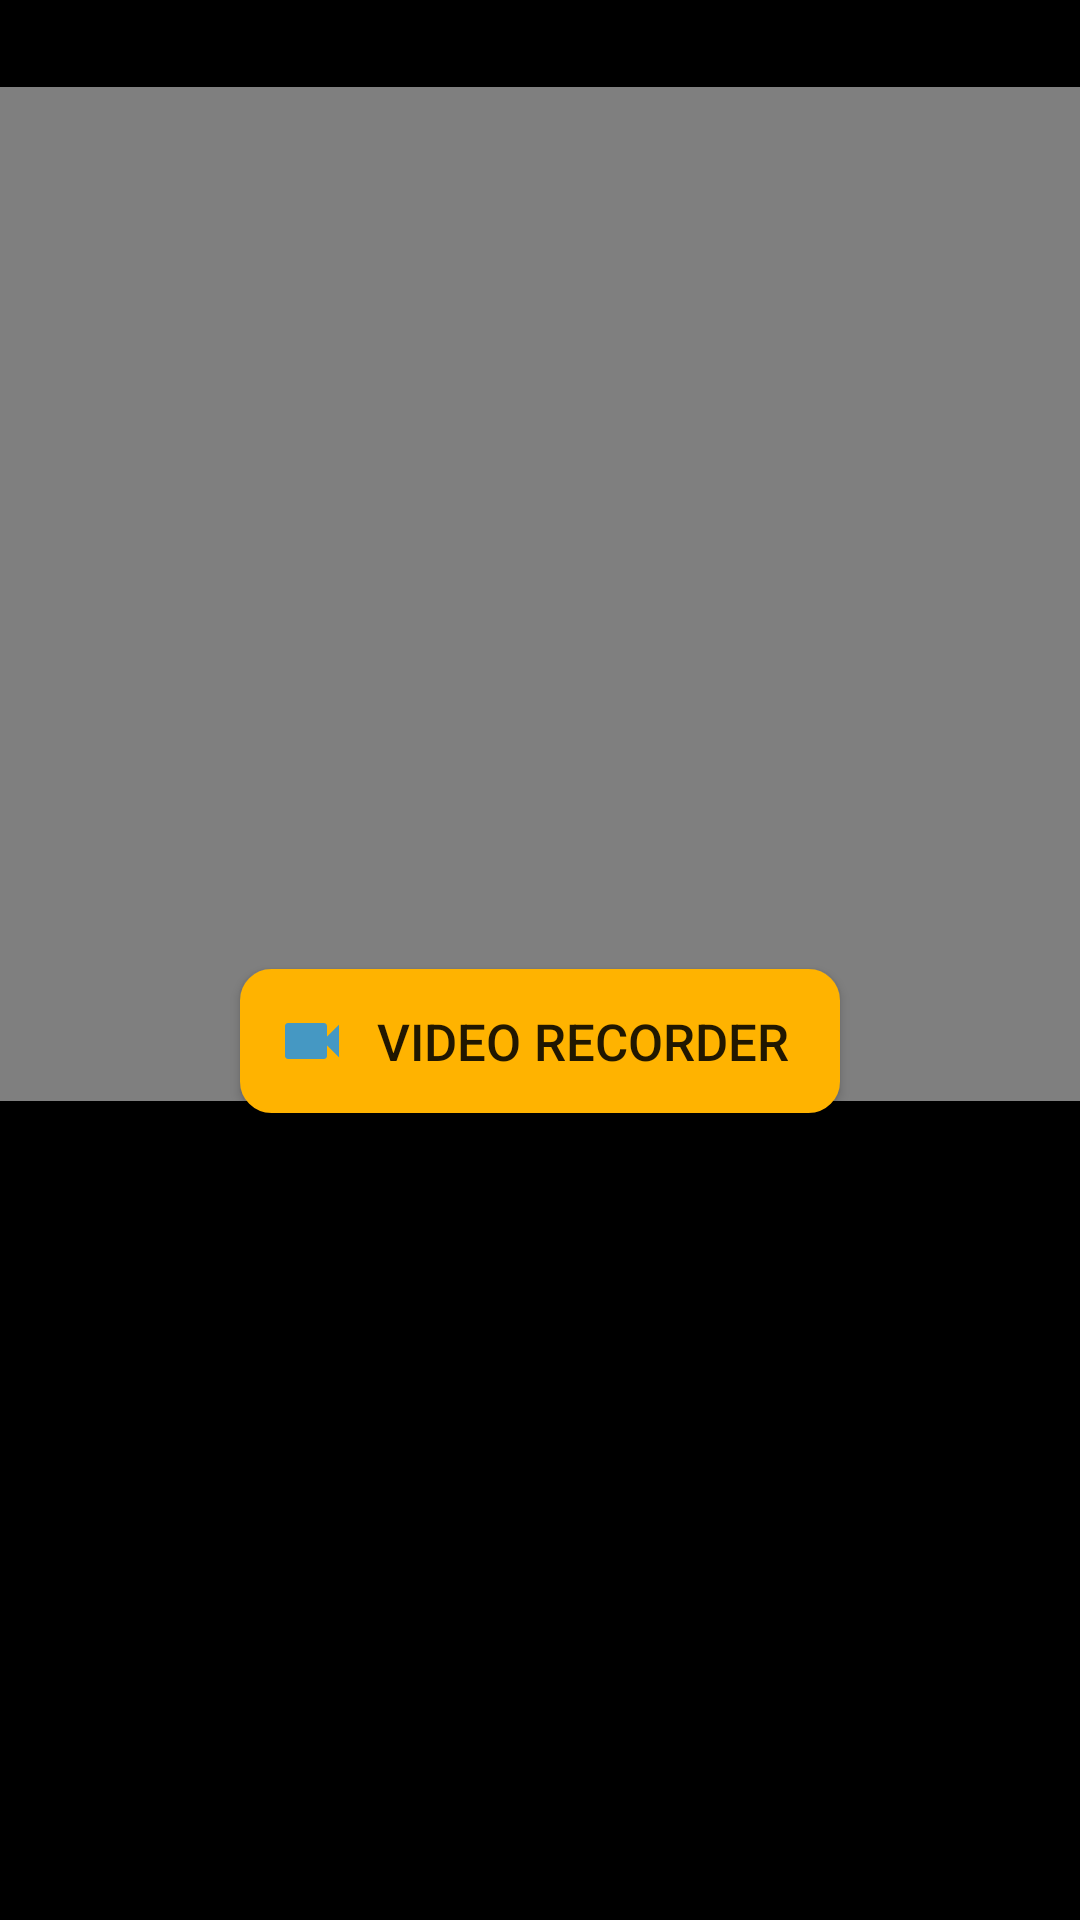

Layout XML and referenced resources for this Android screen:
<!-- AndroidManifest.xml: application theme Theme.NetcampProject -->
<!-- res/layout/activity_video_rec.xml -->
<?xml version="1.0" encoding="utf-8"?>
<RelativeLayout xmlns:android="http://schemas.android.com/apk/res/android"
    xmlns:app="http://schemas.android.com/apk/res-auto"
    xmlns:tools="http://schemas.android.com/tools"
    android:layout_width="match_parent"
    android:layout_height="match_parent"
    tools:context="com.app.manifold.VideoRecActivity"
    android:background="@color/black">


    <Button
        android:id="@+id/button_videoRec"
        android:layout_width="200dp"
        android:layout_height="wrap_content"
        android:layout_alignParentBottom="true"
        android:layout_centerHorizontal="true"
        android:layout_marginBottom="269dp"
        android:background="@drawable/custm_btn"
        android:backgroundTint="#FFB300"
        android:drawableStart="@drawable/ic_baseline_videocam_24"
        android:drawableLeft="@drawable/ic_baseline_videocam_24"
        android:drawablePadding="5dp"
        android:gravity="center"
        android:paddingStart="12dp"
        android:paddingEnd="12dp"
        android:text="Video Recorder"
        android:textSize="17sp" />


    <VideoView
        android:id="@+id/videoView"
        android:layout_width="match_parent"
        android:layout_height="338dp"
        android:layout_alignParentStart="true"
        android:layout_alignParentTop="true"
        android:layout_marginStart="0dp"
        android:layout_marginTop="29dp" />

</RelativeLayout>
<!-- resources referenced by this layout -->
<resources>
  <!-- drawable custm_btn (drawable) -->
  <?xml version="1.0" encoding="utf-8"?>
  <selector xmlns:android="http://schemas.android.com/apk/res/android">
  
      <item android:state_enabled="true" android:state_focused="true">
          <shape android:shape="rectangle">
              <solid android:color="@android:color/white"/>
              <corners android:radius="10dp"/>
              <stroke android:color="@color/design_default_color_primary" android:width="1dp"/>
          </shape>
      </item>
  
      <item android:state_enabled="true">
          <shape android:shape="rectangle">
              <solid android:color="@color/design_default_color_primary"/>
              <corners android:radius="10dp"/>
              <stroke android:color="@android:color/darker_gray" android:width="1dp"/>
          </shape>
      </item>
  
  </selector>
  <!-- drawable ic_baseline_videocam_24 (drawable) -->
  <vector android:height="24dp" android:tint="#4598C3"
      android:viewportHeight="24" android:viewportWidth="24"
      android:width="24dp" xmlns:android="http://schemas.android.com/apk/res/android">
      <path android:fillColor="@android:color/white" android:pathData="M17,10.5V7c0,-0.55 -0.45,-1 -1,-1H4c-0.55,0 -1,0.45 -1,1v10c0,0.55 0.45,1 1,1h12c0.55,0 1,-0.45 1,-1v-3.5l4,4v-11l-4,4z"/>
  </vector>
  <style name="Theme.NetcampProject" parent="Theme.AppCompat.DayNight.NoActionBar">
          
          <item name="colorPrimary">@color/purple_500</item>
          <item name="colorPrimaryVariant">@color/purple_700</item>
          <item name="colorOnPrimary">@color/white</item>
          
          <item name="colorSecondary">@color/teal_200</item>
          <item name="colorSecondaryVariant">@color/teal_700</item>
          <item name="colorOnSecondary">@color/black</item>
          
          <item name="android:statusBarColor" tools:targetApi="l">?attr/colorPrimaryVariant</item>
          
      </style>
  <!-- not gathered from this repository: default colours our renderer supplied (Android Studio template values) -->
  <color name="purple_500">#FF6200EE</color>
  <color name="purple_700">#FF3700B3</color>
  <color name="teal_200">#FF03DAC5</color>
  <color name="teal_700">#FF018786</color>
  <color name="black">#FF000000</color>
  <color name="white">#FFFFFFFF</color>
</resources>
